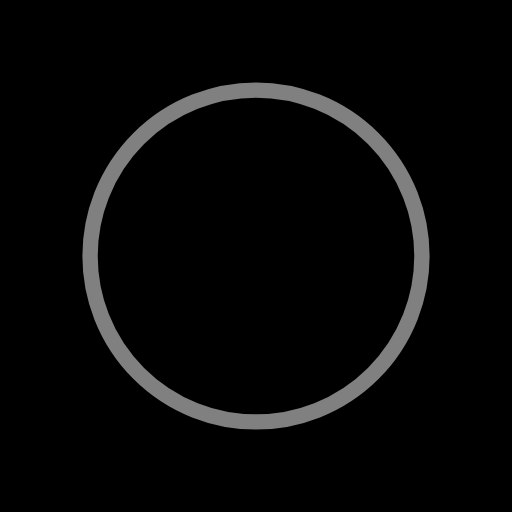
t = 0.00 s
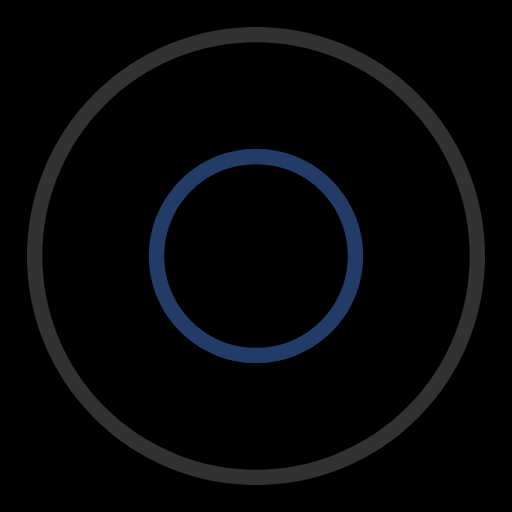
t = 0.49 s
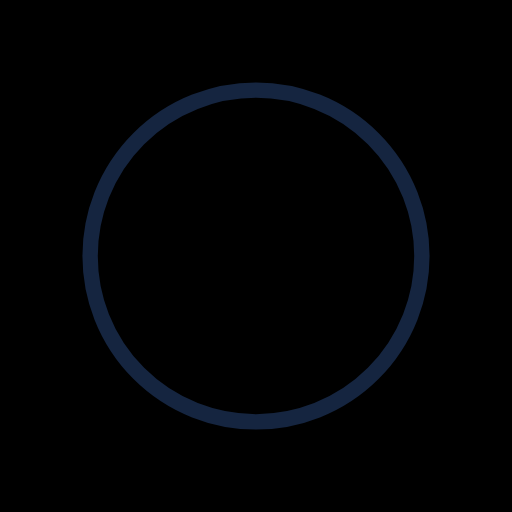
t = 0.98 s
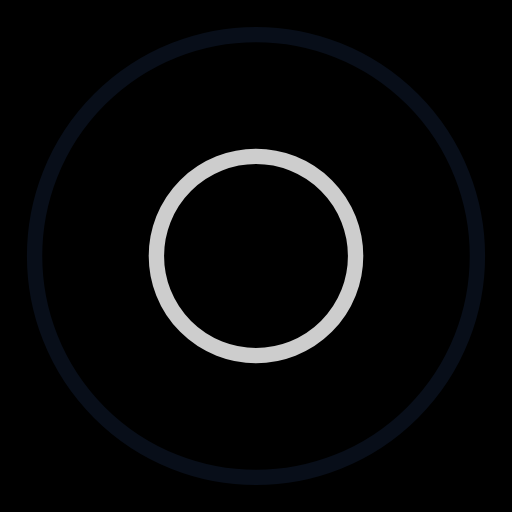
t = 1.47 s

The animated SVG that drew these frames (rendered in a browser with its animation timeline set to each time). Animation: 4 SMIL elements (animate=4); one cycle of 1.96 s, repeats indefinitely.

<?xml version="1.0" encoding="utf-8"?>
<svg xmlns="http://www.w3.org/2000/svg"
     style="margin: auto; background: rgb(0, 0, 0); display: block; shape-rendering: auto;" width="120px"
     height="120px" viewBox="0 0 100 100" preserveAspectRatio="xMidYMid">

    <circle cx="50" cy="50" r="0" fill="none" stroke="white" stroke-width="3">
        <animate attributeName="r" repeatCount="indefinite" dur="1.9607843137254901s" values="0;50" keyTimes="0;1"
                 keySplines="0 0.2 0.8 1" calcMode="spline" begin="-0.9803921568627451s"/>
        <animate attributeName="opacity" repeatCount="indefinite" dur="1.9607843137254901s" values="1;0" keyTimes="0;1"
                 keySplines="0.2 0 0.8 1" calcMode="spline" begin="-0.9803921568627451s"/>
    </circle>
     <circle cx="50" cy="50" r="0" fill="none" stroke="#2a4980" stroke-width="3">
        <animate attributeName="r" repeatCount="indefinite" dur="1.9607843137254901s" values="0;50" keyTimes="0;1"
                 keySplines="0 0.2 0.8 1" calcMode="spline"/>
        <animate attributeName="opacity" repeatCount="indefinite" dur="1.9607843137254901s" values="1;0" keyTimes="0;1"
                 keySplines="0.2 0 0.8 1" calcMode="spline"/>
    </circle>
    <!-- [ldio] generated by https://loading.io/ -->
</svg>
